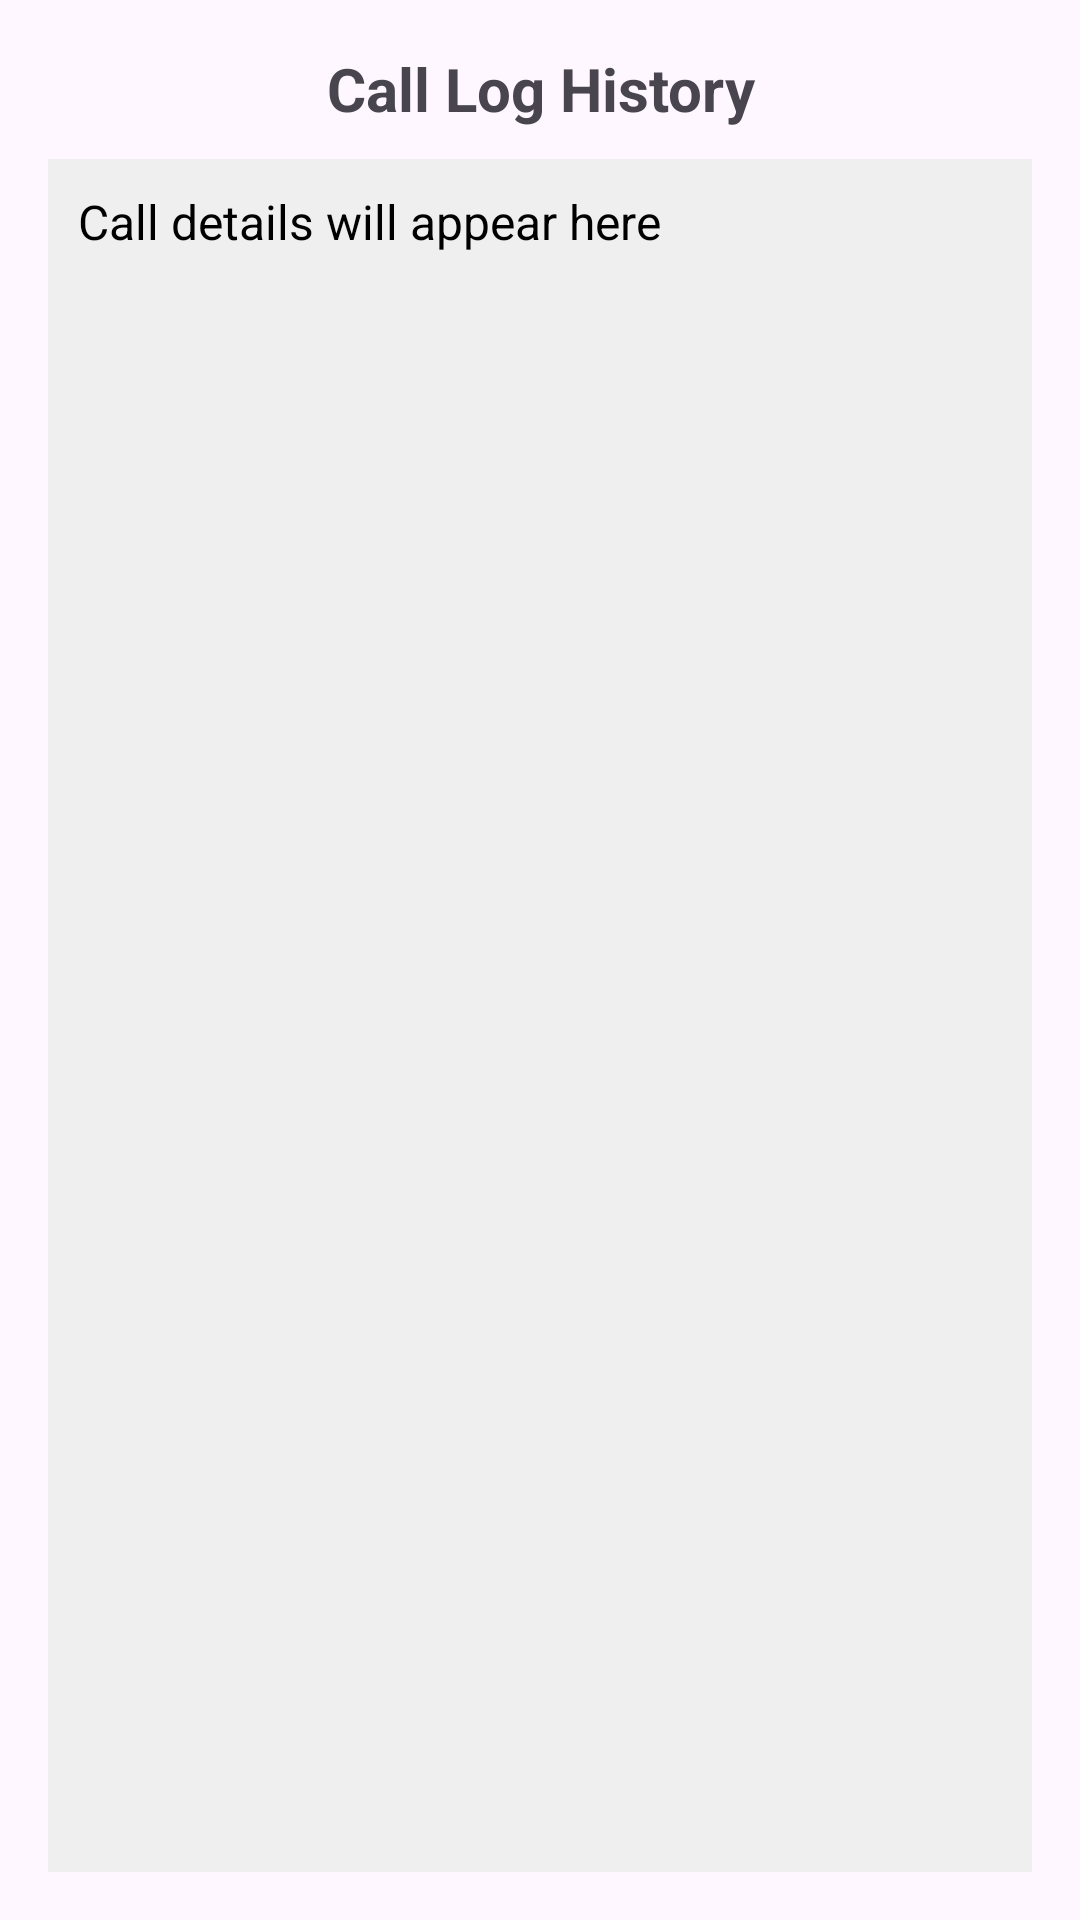

Produce the Android XML layout that renders to this screen, including the resource entries it uses.
<!-- AndroidManifest.xml: application theme Theme.DigitalGuardians -->
<!-- res/layout/mainactivity3.xml -->
<?xml version="1.0" encoding="utf-8"?>
<LinearLayout
    xmlns:android="http://schemas.android.com/apk/res/android"
    android:layout_width="match_parent"
    android:layout_height="match_parent"
    android:orientation="vertical"
    android:padding="16dp">

    
    <TextView
        android:id="@+id/titleTextView"
        android:layout_width="match_parent"
        android:layout_height="wrap_content"
        android:text="Call Log History"
        android:textSize="20sp"
        android:textStyle="bold"
        android:gravity="center"
        android:paddingBottom="10dp"/>

    
    <ScrollView
        android:id="@+id/scrollView"
        android:layout_width="match_parent"
        android:layout_height="0dp"
        android:layout_weight="1"
        android:fillViewport="true">

        <TextView
            android:id="@+id/callLogTextView"
            android:layout_width="match_parent"
            android:layout_height="wrap_content"
            android:text="Call details will appear here"
            android:textSize="16sp"
            android:padding="10dp"
            android:background="#EFEFEF"
            android:textColor="#000000"/>
    </ScrollView>

</LinearLayout>
<!-- resources referenced by this layout -->
<resources>
  <style name="Theme.DigitalGuardians" parent="Base.Theme.DigitalGuardians" />
  <style name="Base.Theme.DigitalGuardians" parent="Theme.Material3.DayNight.NoActionBar">
          
          
      </style>
</resources>
